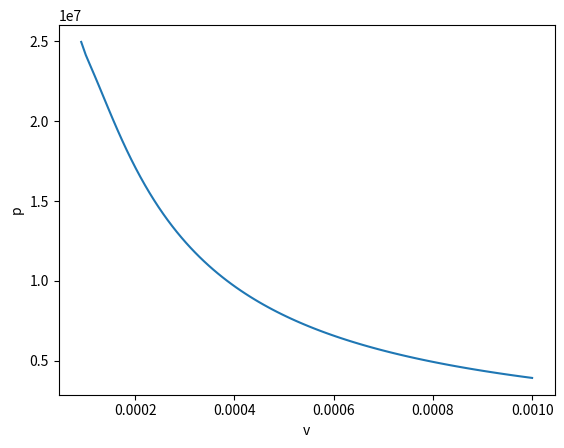

Source code (Python):
import numpy as np
import matplotlib.pyplot as plt
from scipy import optimize

def exp(a):
    return (2.71828**a)
def ln(a):
    return (np.log(a))

def Pvdw(T,v):
    a=0.55
    b=3.047926e-5
    p=8.314*T/(v-b)-a/v/v
    return p

def Objfun(T,v):
    R=8.314
    a=0.55
    b=3.047926e-5
    A=23.1963
    B=3816.44
    C=-46.13
    fun1=R*T/(v-b)-a/v/v
    fun2=exp(A-B/(T+C))
    return (fun1-fun2)**2

vList=list(np.linspace(3.047926e-5*3,1e-3,100))
#vList=vList+list(np.linspace(1.0e-4,1.3e-4,100))
vList.reverse()
print(vList)

TList=[]
pList=[]

for i in range(len(vList)):
    if i==0:
        sol=optimize.minimize(Objfun,500,args=(vList[0]),method='slsqp',options={'ftol':1e-25,'eps':1e-12})
    else:
        sol=optimize.minimize(Objfun,T,args=(vList[i]),method='slsqp',options={'ftol':1e-25,'eps':1e-12})
    #print(sol)
    T=sol.x[0]
    p=Pvdw(T,vList[i])
    print(T,vList[i])
    pList.append(p)
    TList.append(T)
plt.plot(vList,pList)
plt.xlabel('v')
plt.ylabel('p')
#plt.show()
#plt.plot(TList,pList,'.')
#plt.show()
'''
TList_s=[]
pList_s=[]
vList_s=list(np.linspace(4.89936363500729e-5,3.047926e-5*2,5000))
print(len(vList_s))
for i in range(len(vList_s)):
    if i==0:
       sol=optimize.minimize(Objfun,522.7519775125323,args=(vList_s[i]),method='slsqp',options={'ftol':1e-25,'eps':1e-12})
    else:
       sol=optimize.minimize(Objfun,T,args=(vList_s[i]),method='slsqp',options={'ftol':1e-25,'eps':1e-12}) 
    T=sol.x[0]
    p=Pvdw(T,vList_s[i])
    #print(T,vList_s[i])
    pList_s.append(p)
    TList_s.append(T)
plt.plot(vList_s,pList_s)
plt.show()
'''
